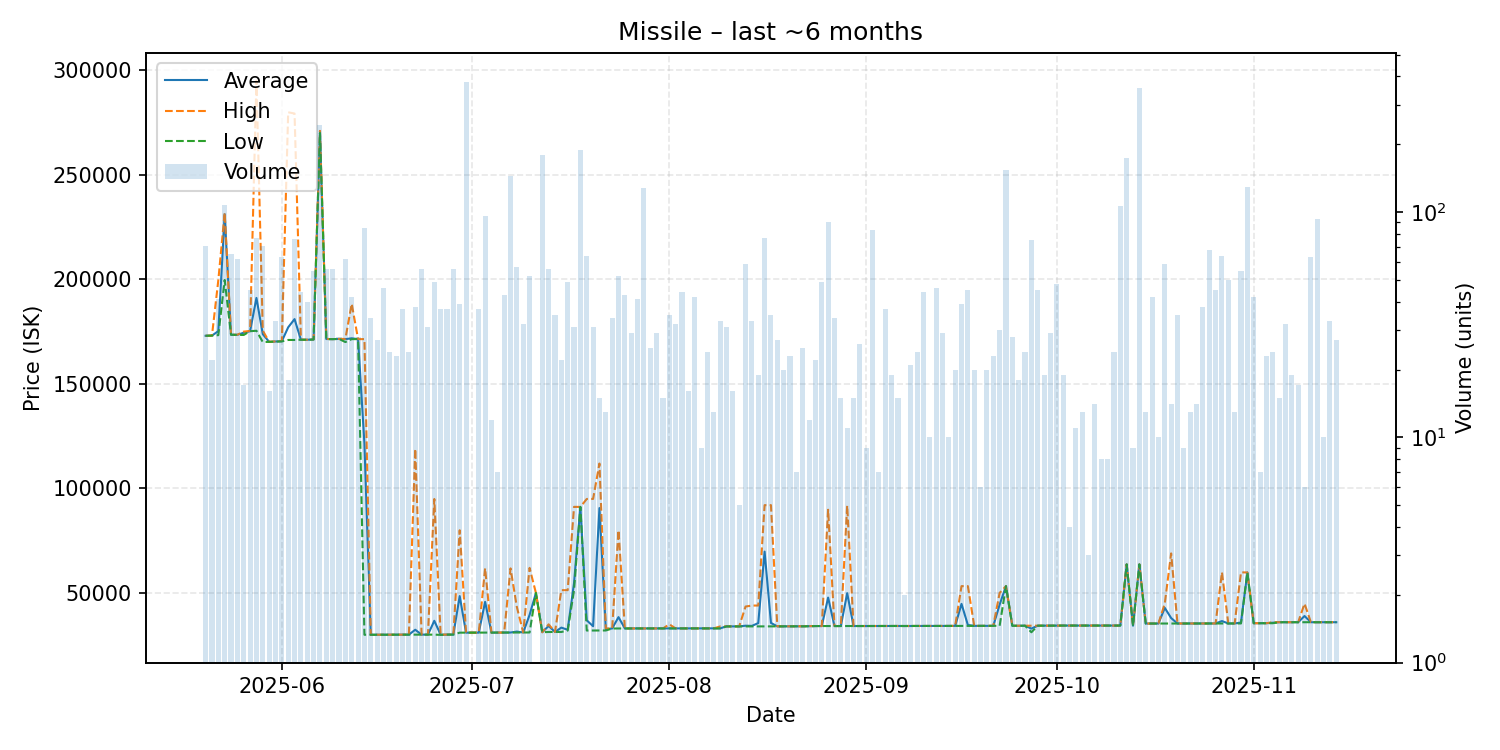

Data behind this chart, as committed beside it:
date, average, highest, lowest, order_count, volume
2025-05-20, 173000, 173000, 173000, 11, 71
2025-05-21, 173100, 173100, 173100, 5, 22
2025-05-22, 175224, 199600, 173300, 10, 41
2025-05-23, 231100, 231900, 199700, 21, 108
2025-05-24, 173500, 173500, 173500, 13, 65
2025-05-25, 173461, 173500, 173400, 9, 62
2025-05-26, 174459, 175000, 173400, 7, 17
2025-05-27, 175204, 175300, 175200, 10, 45
2025-05-28, 191114, 295000, 175400, 17, 77
2025-05-29, 173785, 175500, 170000, 14, 71
2025-05-30, 170100, 170100, 170100, 8, 16
2025-05-31, 170282, 170300, 170150, 11, 33
2025-06-01, 170432, 170500, 170300, 9, 63
2025-06-02, 177056, 279900, 171000, 8, 18
2025-06-03, 180980, 279300, 171000, 19, 76
2025-06-04, 171105, 171200, 171100, 11, 44
2025-06-05, 171100, 171100, 171100, 10, 40
2025-06-06, 171245, 171300, 171200, 15, 55
2025-06-07, 270000, 271000, 270000, 33, 244
2025-06-08, 171452, 171500, 171400, 13, 56
2025-06-09, 171400, 171400, 171400, 8, 56
2025-06-10, 171500, 171500, 171500, 7, 28
2025-06-11, 171389, 171500, 170000, 9, 62
2025-06-12, 171802, 188300, 171400, 11, 42
2025-06-13, 171400, 171400, 171400, 6, 28
2025-06-14, 121442, 171400, 30000, 17, 85
2025-06-15, 30008, 30010, 30000, 10, 34
2025-06-16, 30010, 30010, 30010, 5, 27
2025-06-17, 30030, 30030, 30030, 7, 46
2025-06-18, 30038, 30040, 30030, 6, 24
2025-06-19, 30040, 30040, 30040, 7, 23
2025-06-20, 30049, 30050, 30040, 6, 37
2025-06-21, 30064, 30070, 30050, 9, 24
2025-06-22, 32408, 118900, 30070, 12, 38
2025-06-23, 30070, 30070, 30070, 11, 56
2025-06-24, 30062, 30070, 30060, 8, 31
2025-06-25, 36681, 94940, 30060, 11, 49
2025-06-26, 30033, 30060, 29950, 7, 37
2025-06-27, 30066, 30080, 30060, 6, 37
2025-06-28, 30099, 30100, 30090, 12, 56
2025-06-29, 48503, 79990, 31010, 9, 39
2025-06-30, 31010, 31010, 31010, 10, 378
2025-07-02, 31010, 31010, 31010, 9, 37
2025-07-03, 45748, 61800, 31010, 15, 96
2025-07-04, 31033, 31040, 31030, 3, 12
2025-07-05, 31060, 31060, 31060, 2, 7
2025-07-06, 31070, 31070, 31060, 8, 43
2025-07-07, 31080, 61750, 31070, 15, 144
2025-07-08, 31517, 43250, 31090, 8, 57
2025-07-09, 31090, 31090, 31090, 6, 32
2025-07-10, 39486, 62000, 31090, 11, 52
2025-07-11, 50000, 50000, 50000, 1, 1
2025-07-12, 31220, 31220, 31220, 16, 179
2025-07-13, 34227, 35000, 31330, 15, 56
2025-07-14, 31340, 31340, 31340, 6, 35
2025-07-15, 33429, 51330, 31340, 6, 22
2025-07-16, 32388, 51330, 32030, 10, 49
2025-07-17, 54766, 91180, 51330, 9, 31
2025-07-18, 91150, 91150, 91150, 15, 188
2025-07-19, 36920, 94950, 32030, 15, 64
... 118 more rows
